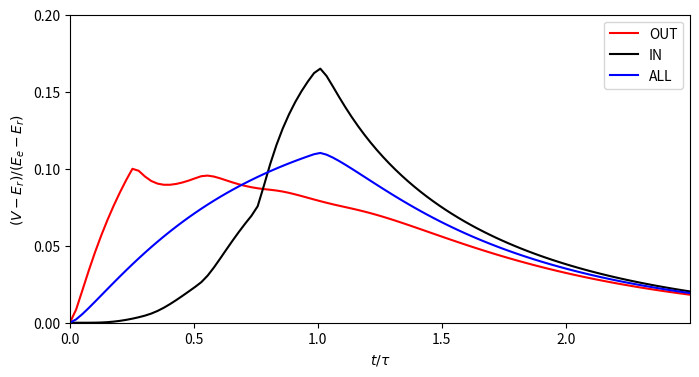

Here is the Python script that generated this plot:
#!/usr/bin/env python3

import numpy as np
import math
from matplotlib import pyplot

m = 80 # approximation parameters for temporal and spatial discretisation of stimulus
n = 80 # both n and m should be divisible by 4

#conductance parameters
g = 1/(m*n)
E = 1

#time vectors (stimulation and plotting)
t = np.linspace(0, 1, m, endpoint=False)
t_steps = 100;
tt = np.linspace(0,2.5,t_steps)

#location matrix
L = 2;
x_0 = 0.1*L
deltaX = 0.8*L
x = np.linspace(x_0, x_0 + deltaX, n, endpoint=False)
x = np.tile(x, (m,1))

#Green's function (semi-infinite, sealed end at 0)
def greens(x,y,t,s):
	gr = np.exp(-(t - s))/(4*(t - s))**0.5*(np.exp(-(x - y)**2/(4*(t - s))) 
	+ np.exp(-(x + y)**2/(4*(t - s))))
	return gr

#create look-up tables of function values
G = np.zeros((m,n,m,n))
for i in range(m):
		for k in range(i):
				G[i,:,k,:] = greens(x[i,:], x[k,:], t[i], t[k])

G_sol = np.zeros((m,n,t_steps))
for t_ind in range(t_steps):
	i = 0
	while (i < m) and (t[i] < tt[t_ind]):
		G_sol[i,:,t_ind] = greens(0, x[i,:], tt[t_ind], t[i])
		i+=1
	
#create coefficient matrix
A_in = np.zeros((m, n))
A_out = np.zeros((m, n))
A_all = np.zeros((m, n))

for i in range(0,m):
	s_in = (3 - math.floor(4*i/m))*n//4
	s_out =  math.floor(4*i/m)*n//4
	for j in range(n):
		A_all[i,j] = g*E/4 - g/4*np.sum(A_all[:(i-1),:]*G[i,j,:(i-1),:])
		
		if j >= s_out and j < (s_out + n//4):
			A_out[i,j] = g*E - g*np.sum(A_out[:(i-1),:]*G[i,j,:(i-1),:])
		
		if j >= s_in and j < (s_in + n//4):
			A_in[i,j] = g*E - g*np.sum(A_in[:(i-1),:]*G[i,j,:(i-1),:])
						
#recursive Green’s function expansion of depolarisation
V_in = np.zeros((t_steps,))
V_out = np.zeros((t_steps,))
V_all = np.zeros((t_steps,))

for t_ind in range(t_steps):
	vij_in = 0
	vij_out = 0
	vij_all = 0
	i = 0
	while (i < m) and (t[i] < tt[t_ind]):
		
		vij_all += np.sum(A_all[i,:]*G_sol[i,:,t_ind])
		
		vij_out += np.sum(A_out[i,:]*G_sol[i,:,t_ind])
		
		vij_in += np.sum(A_in[i,:]*G_sol[i,:,t_ind])
		
		i+=1
		
	V_in[t_ind] = vij_in
	V_out[t_ind] = vij_out
	V_all[t_ind] = vij_all

#plotting 
pyplot.figure(figsize=(8,4))
v_plot_out = pyplot.plot(tt, V_out, 'r-')
v_plot_in = pyplot.plot(tt, V_in, 'k-')
v_plot_all = pyplot.plot(tt, V_all, 'b-')
pyplot.xlabel('$t/\\tau$')
pyplot.ylabel('$(V-E_r)/(E_e-E_r)$')
pyplot.legend(v_plot_out + v_plot_in +v_plot_all, ['OUT', 'IN', 'ALL'])
pyplot.axis([0, 2.5, 0, 0.2])
pyplot.xticks([0, 0.5, 1, 1.5, 2])
pyplot.yticks([0, 0.05, 0.1, 0.15, 0.2])
pyplot.show()
